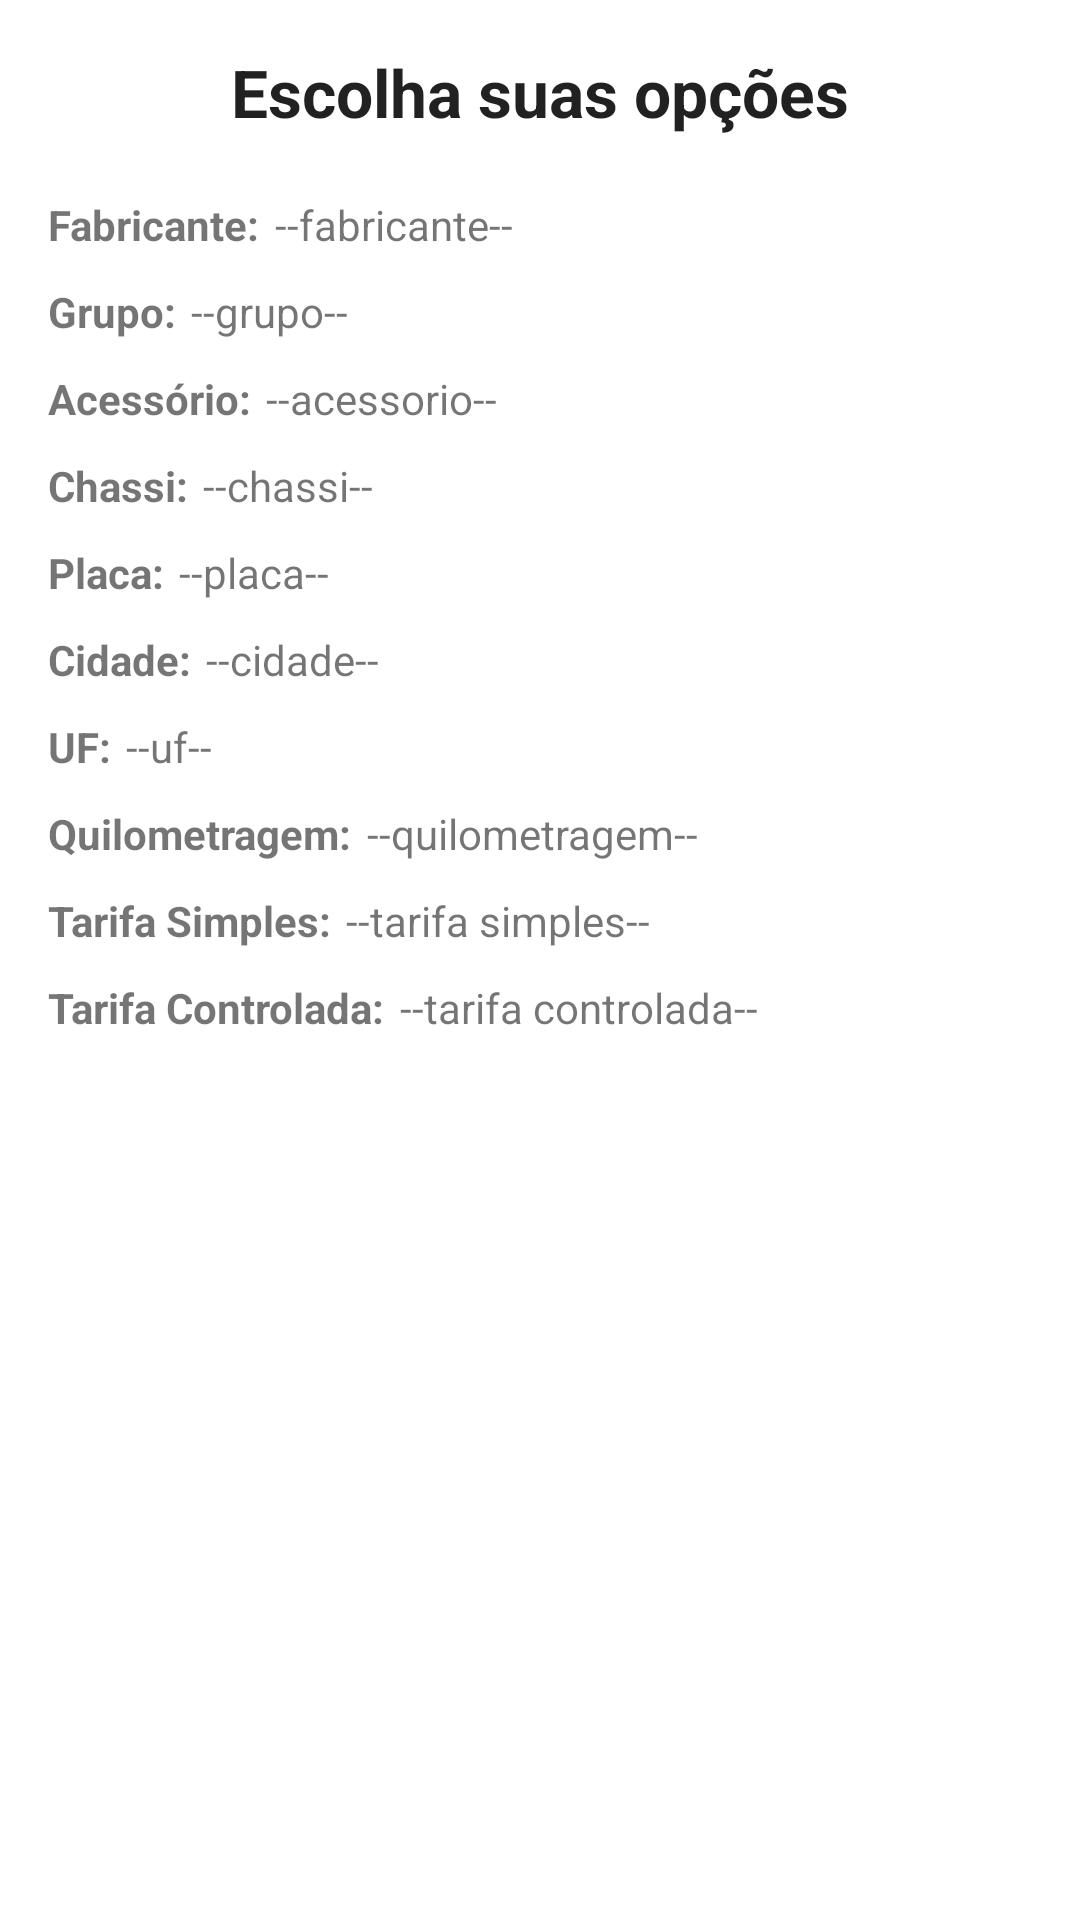

This screen was rendered from an Android layout file. Write that file and the resources it references.
<!-- AndroidManifest.xml: activity theme TemaBEG -->
<!-- res/layout/activity_detalhe_automovel.xml -->
<ScrollView xmlns:android="http://schemas.android.com/apk/res/android"
    xmlns:tools="http://schemas.android.com/tools"
    android:layout_width="match_parent"
    android:layout_height="match_parent"
    android:background="#FFFFFF">

    <RelativeLayout
        android:layout_width="match_parent"
        android:layout_height="match_parent"
        android:padding="16dp"
        android:orientation="vertical"
        tools:context="br.usjt.aula12.controller.DetalheAutomovelActivity">

        <TextView
            android:layout_width="wrap_content"
            android:layout_height="wrap_content"
            android:textAppearance="?android:attr/textAppearanceLarge"
            android:lines="1"
            android:textStyle="bold"
            android:text="Escolha suas opções"
            android:id="@+id/TVModeloAutomovelDetalhes"
            android:layout_centerHorizontal="true" />

        <TextView
            android:layout_width="wrap_content"
            android:layout_height="wrap_content"
            android:layout_marginTop="20dp"
            android:text="@string/fabricante_detalhes"
            android:textStyle="bold"
            android:layout_alignParentLeft="true"
            android:id="@+id/LBFabricanteDetalhes"
            android:layout_below="@+id/TVModeloAutomovelDetalhes" />

        <TextView
            android:layout_width="wrap_content"
            android:layout_height="wrap_content"
            android:layout_toRightOf="@+id/LBFabricanteDetalhes"
            android:layout_marginTop="20dp"
            android:layout_marginLeft="5dp"
            android:text="--fabricante--"
            android:id="@+id/TVFabricanteAutomovelDetalhes"
            android:layout_below="@+id/TVModeloAutomovelDetalhes" />

        <TextView
            android:layout_width="wrap_content"
            android:layout_height="wrap_content"
            android:layout_below="@+id/LBFabricanteDetalhes"
            android:layout_marginTop="10dp"
            android:text="@string/grupo_detalhes"
            android:textStyle="bold"
            android:layout_alignParentLeft="true"
            android:id="@+id/LBGrupoDetalhes"/>

        <TextView
            android:layout_width="wrap_content"
            android:layout_height="wrap_content"
            android:layout_toRightOf="@+id/LBGrupoDetalhes"
            android:layout_below="@id/TVFabricanteAutomovelDetalhes"
            android:layout_marginTop="10dp"
            android:layout_marginLeft="5dp"
            android:text="--grupo--"
            android:id="@+id/TVGrupoAutomovelDetalhes"/>


        <TextView
            android:layout_width="wrap_content"
            android:layout_height="wrap_content"
            android:layout_below="@+id/LBGrupoDetalhes"
            android:layout_marginTop="10dp"
            android:text="@string/acessorio_detalhes"
            android:textStyle="bold"
            android:layout_alignParentLeft="true"
            android:id="@+id/LBAcessorioDetalhes"/>

        <TextView
            android:layout_width="wrap_content"
            android:layout_height="wrap_content"
            android:layout_toRightOf="@+id/LBAcessorioDetalhes"
            android:layout_below="@id/TVGrupoAutomovelDetalhes"
            android:layout_marginTop="10dp"
            android:layout_marginLeft="5dp"
            android:text="--acessorio--"
            android:id="@+id/TVAcessorioAutomovelDetalhes"/>

        <TextView
            android:layout_width="wrap_content"
            android:layout_height="wrap_content"
            android:layout_below="@+id/LBAcessorioDetalhes"
            android:layout_marginTop="10dp"
            android:text="@string/chassi_detalhes"
            android:textStyle="bold"
            android:layout_alignParentLeft="true"
            android:id="@+id/LBChassiDetalhes"/>

        <TextView
            android:layout_width="wrap_content"
            android:layout_height="wrap_content"
            android:layout_toRightOf="@+id/LBChassiDetalhes"
            android:layout_below="@id/TVAcessorioAutomovelDetalhes"
            android:layout_marginTop="10dp"
            android:layout_marginLeft="5dp"
            android:text="--chassi--"
            android:id="@+id/TVChassiAutomovelDetalhes"/>

        <TextView
            android:layout_width="wrap_content"
            android:layout_height="wrap_content"
            android:layout_below="@+id/LBChassiDetalhes"
            android:layout_marginTop="10dp"
            android:text="@string/placa_detalhes"
            android:textStyle="bold"
            android:layout_alignParentLeft="true"
            android:id="@+id/LBPlacaDetalhes"/>

        <TextView
            android:layout_width="wrap_content"
            android:layout_height="wrap_content"
            android:layout_toRightOf="@+id/LBPlacaDetalhes"
            android:layout_below="@id/TVChassiAutomovelDetalhes"
            android:layout_marginTop="10dp"
            android:layout_marginLeft="5dp"
            android:text="--placa--"
            android:id="@+id/TVPlacaAutomovelDetalhes"/>

        <TextView
            android:layout_width="wrap_content"
            android:layout_height="wrap_content"
            android:layout_below="@+id/LBPlacaDetalhes"
            android:layout_marginTop="10dp"
            android:text="@string/cidade_detalhes"
            android:textStyle="bold"
            android:layout_alignParentLeft="true"
            android:id="@+id/LBCidadeDetalhes"/>

        <TextView
            android:layout_width="wrap_content"
            android:layout_height="wrap_content"
            android:layout_toRightOf="@+id/LBCidadeDetalhes"
            android:layout_below="@id/TVPlacaAutomovelDetalhes"
            android:layout_marginTop="10dp"
            android:layout_marginLeft="5dp"
            android:text="--cidade--"
            android:id="@+id/TVCidadeAutomovelDetalhes"/>

        <TextView
            android:layout_width="wrap_content"
            android:layout_height="wrap_content"
            android:layout_below="@+id/LBCidadeDetalhes"
            android:layout_marginTop="10dp"
            android:text="@string/uf_detalhes"
            android:textStyle="bold"
            android:layout_alignParentLeft="true"
            android:id="@+id/LBUfDetalhes"/>

        <TextView
            android:layout_width="wrap_content"
            android:layout_height="wrap_content"
            android:layout_toRightOf="@+id/LBUfDetalhes"
            android:layout_below="@id/TVCidadeAutomovelDetalhes"
            android:layout_marginTop="10dp"
            android:layout_marginLeft="5dp"
            android:text="--uf--"
            android:id="@+id/TVUfAutomovelDetalhes"/>

        <TextView
            android:layout_width="wrap_content"
            android:layout_height="wrap_content"
            android:layout_below="@+id/LBUfDetalhes"
            android:layout_marginTop="10dp"
            android:text="@string/quilometragem_detalhes"
            android:textStyle="bold"
            android:layout_alignParentLeft="true"
            android:id="@+id/LBQuilometragemDetalhes"/>

        <TextView
            android:layout_width="wrap_content"
            android:layout_height="wrap_content"
            android:layout_toRightOf="@+id/LBQuilometragemDetalhes"
            android:layout_below="@id/TVUfAutomovelDetalhes"
            android:layout_marginTop="10dp"
            android:layout_marginLeft="5dp"
            android:text="--quilometragem--"
            android:id="@+id/TVQuilometragemAutomovelDetalhes"/>

        <TextView
            android:layout_width="wrap_content"
            android:layout_height="wrap_content"
            android:layout_below="@+id/LBQuilometragemDetalhes"
            android:layout_marginTop="10dp"
            android:text="@string/tarifaS_detalhes"
            android:textStyle="bold"
            android:layout_alignParentLeft="true"
            android:id="@+id/LBTarifaSDetalhes"/>

        <TextView
            android:layout_width="wrap_content"
            android:layout_height="wrap_content"
            android:layout_toRightOf="@+id/LBTarifaSDetalhes"
            android:layout_below="@+id/TVQuilometragemAutomovelDetalhes"
            android:layout_marginTop="10dp"
            android:layout_marginLeft="5dp"
            android:text="--tarifa simples--"
            android:id="@+id/TVTarifaSAutomovelDetalhes"/>

        <TextView
            android:layout_width="wrap_content"
            android:layout_height="wrap_content"
            android:layout_below="@+id/LBTarifaSDetalhes"
            android:layout_marginTop="10dp"
            android:text="@string/tarifaC_detalhes"
            android:textStyle="bold"
            android:layout_alignParentLeft="true"
            android:id="@+id/LBTarifaCDetalhes"/>

        <TextView
            android:layout_width="wrap_content"
            android:layout_height="wrap_content"
            android:layout_toRightOf="@+id/LBTarifaCDetalhes"
            android:layout_below="@id/TVTarifaSAutomovelDetalhes"
            android:layout_marginTop="10dp"
            android:layout_marginLeft="5dp"
            android:text="--tarifa controlada--"
            android:id="@+id/TVTarifaCAutomovelDetalhes"/>


    </RelativeLayout>


</ScrollView>
<!-- resources referenced by this layout -->
<resources>
  <string name="acessorio_detalhes">Acessório:</string>
  <string name="chassi_detalhes">Chassi:</string>
  <string name="cidade_detalhes">Cidade:</string>
  <string name="fabricante_detalhes">Fabricante:</string>
  <string name="grupo_detalhes">Grupo:</string>
  <string name="placa_detalhes">Placa:</string>
  <string name="quilometragem_detalhes">Quilometragem:</string>
  <string name="tarifaC_detalhes">Tarifa Controlada:</string>
  <string name="tarifaS_detalhes">Tarifa Simples:</string>
  <string name="uf_detalhes">UF:</string>
  <style name="TemaBEG" parent="Theme.AppCompat.Light.DarkActionBar">
          
      </style>
</resources>
